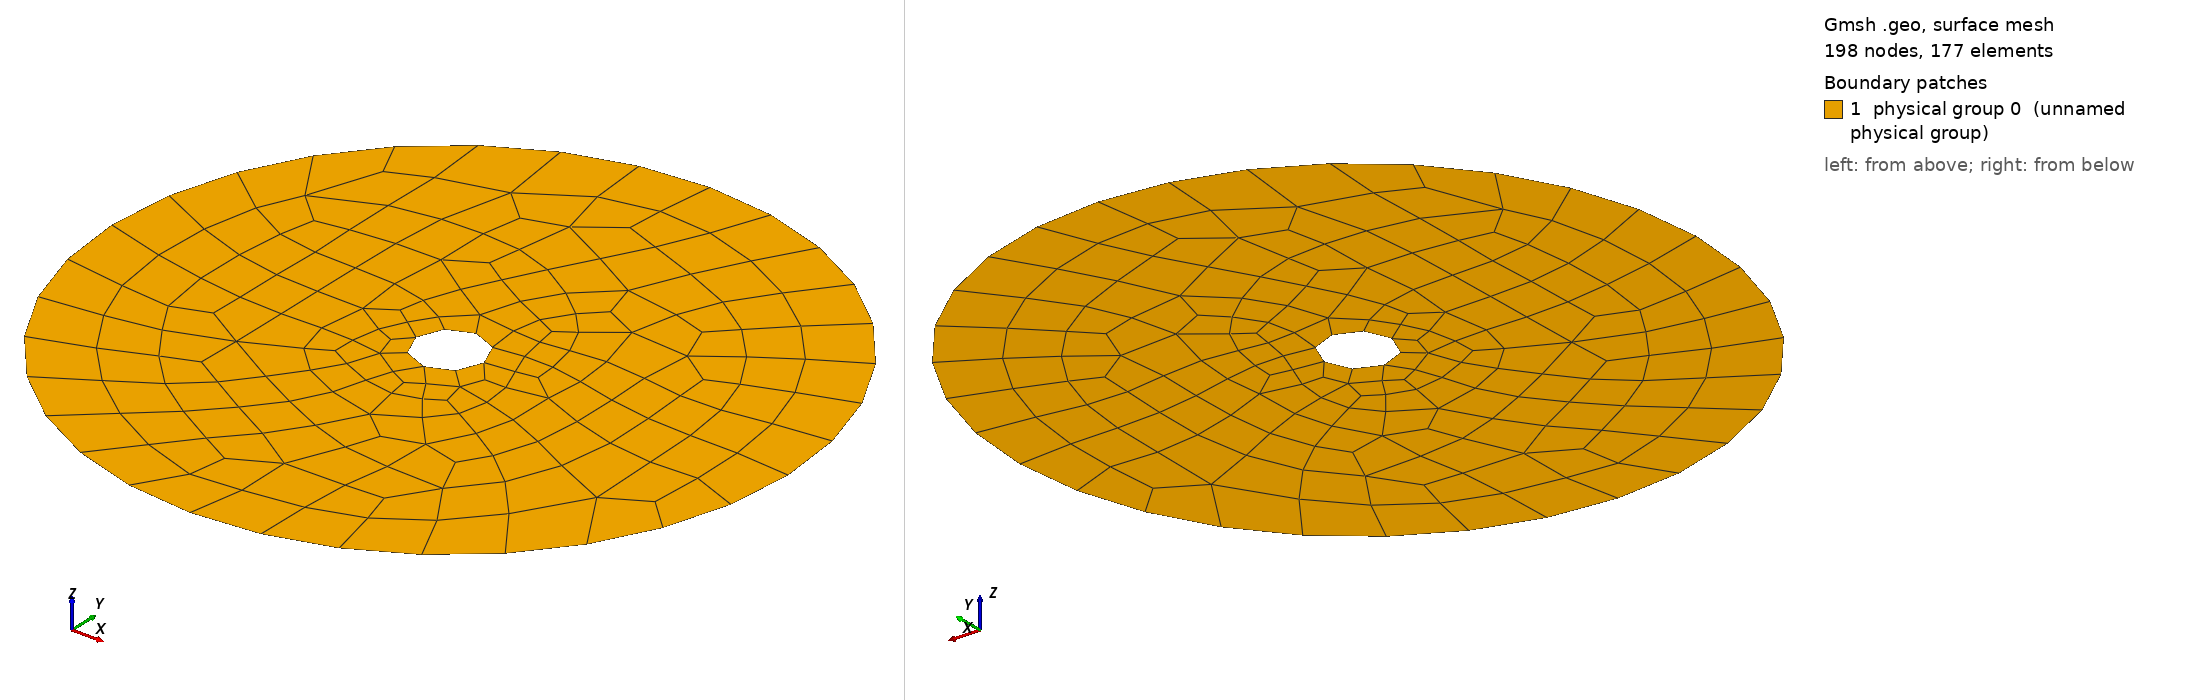

Gmsh geometry script, surface-meshed: 198 nodes, 177 surface elements. Boundary patches (legend numbers): 1 physical group 0 (unnamed physical group). Left view from above one corner, right view from below the opposite corner. Legend entries are the model's physical surfaces. The drawing asked Gmsh for element sizes between 1% and 20% of the model's largest extent; the script's own settings can give other sizes.

=== cylinder.geo (drawn) ===

Point(1) = {0.5, 0.0, 0, 1.0};
Point(2) = {0.0, 0.0, 0, 1.0};
Point(3) = {-0.5, 0.0, 0, 1.0};
Point(4) = {0.0, 5.0, 0, 1.0};
Point(5) = {0.0, -5.0, 0, 1.0};
Circle(1) = {1, 2, 3};
Circle(2) = {3, 2, 1};
Circle(3) = {4, 2, 5};
Circle(4) = {5, 2, 4};
Line Loop(5) = {3, 4};
Line Loop(6) = {1, 2};
Plane Surface(7) = {5, 6};
Recombine Surface {7};
Physical Surface(0) = {7};
Physical Line(101) = {3};
Physical Line(102) = {4};
Physical Line(0) = {1, 2};
